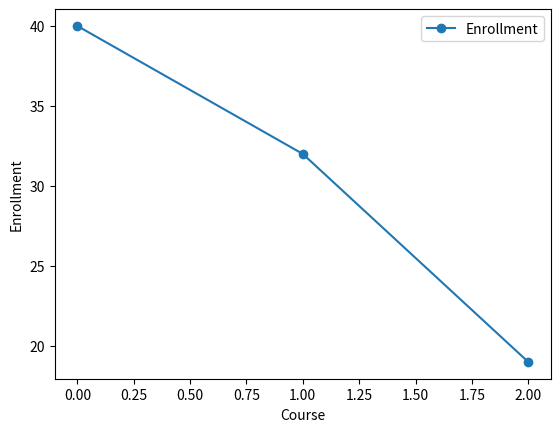

Generate this figure with matplotlib:
# In pandas, a data set is represented as a data frame
# which consists of a set of columns and rows and includes
# many operations that support data analysis

# Each column in a pandas data frame is represented as a series.
# You can find the mean, median, and standard deviation of a column of data


#%%
import pandas as pd
import matplotlib.pyplot as plt

data = {"Course":["CSCI112", "CSCI312", "PHIL258"], "Enrollment":[40, 32, 19]}
frame = pd.DataFrame(data)
print(frame)
frame.plot(marker = 'o', xlabel = "Course", ylabel = "Enrollment")
plt.show()
# %%
